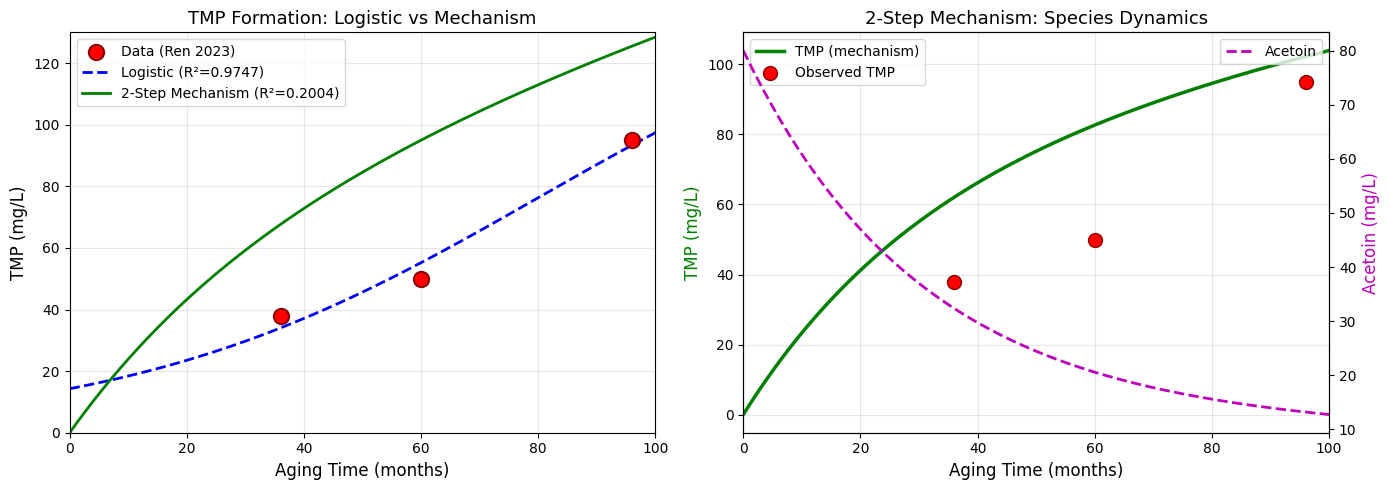

Write the Python code that produced this figure.
import numpy as np
from scipy.integrate import odeint
from scipy.optimize import curve_fit, least_squares
import matplotlib.pyplot as plt
import matplotlib
matplotlib.use('Agg')
matplotlib.rcParams['font.family'] = ['DejaVu Sans']
matplotlib.rcParams['axes.unicode_minus'] = False


class TMPReactionNetwork:
    def __init__(self):
        self.R = 8.314
        self.Ea1 = 75000.0
        self.Ea2 = 65000.0
        self.A1 = 8.0e10
        self.A2 = 3.0e9
        self.nh3_effective = 100.0
        self._nh3 = 100.0

    def rate_constant(self, Ea, A, T):
        return A * np.exp(-Ea / (self.R * (T + 273.15)))

    def k1(self, T):
        return self.rate_constant(self.Ea1, self.A1, T)

    def k2(self, T):
        return self.rate_constant(self.Ea2, self.A2, T)

    def _odes(self, y, t, T):
        precursor, acetoin, tmp = y
        r1 = self.k1(T) * precursor
        r2 = self.k2(T) * acetoin * self._nh3
        return [-r1, r1 - r2, r2]

    def simulate_ageing(self, t_months, T=25):
        self._nh3 = self.nh3_effective
        t = np.linspace(0, t_months, 500)
        sol = odeint(self._odes, [150.0, 80.0, 0.0], t, args=(T,))
        return t, sol[:, 1], sol[:, 2]

    def predict_tmp(self, t, initial_acetoin, initial_nh3, T=25, initial_precursor=150.0):
        self._nh3 = initial_nh3
        t_arr = np.asarray(t)
        if len(t_arr) == 1:
            t_single = float(t_arr[0])
            if t_single <= 0:
                return np.array([0.0])
            t_arr = np.linspace(0, t_single, 100)
            sol = odeint(self._odes, [initial_precursor, initial_acetoin, 0.0], t_arr, args=(T,))
            return sol[-1:, 2]
        sol = odeint(self._odes, [initial_precursor, initial_acetoin, 0.0], t_arr, args=(T,))
        return sol[:, 2]


def logistic_fn(t, K, r, t0):
    return K / (1 + np.exp(-r * (t - t0)))


def fit_logistic(t_data, tmp_data):
    p0 = [110, 0.05, 30]
    bounds = ([50, 0.001, 0], [200, 0.5, 80])
    popt, _ = curve_fit(logistic_fn, t_data, tmp_data, p0=p0, bounds=bounds, maxfev=10000)
    return popt


def residuals_mechanism(params, t_data, tmp_data, acetoin_init):
    precursor0, k1, k2 = params
    if precursor0 <= 0 or k1 <= 0 or k2 <= 0:
        return [1e10] * len(t_data)
    model = TMPReactionNetwork()
    model.A1 = k1
    model.A2 = k2
    model.nh3_effective = 100.0
    pred = model.predict_tmp(t_data, acetoin_init, 100.0, T=25, initial_precursor=precursor0)
    return tmp_data - pred


def fit_mechanism_params(t_data, tmp_data, acetoin_init):
    best_result = None
    best_loss = float('inf')
    for precursor0_init in [80, 120, 150, 200]:
        for k1_init in [1e8, 5e8, 1e9, 5e9]:
            for k2_init in [1e6, 5e6, 1e7]:
                x0 = [precursor0_init, k1_init, k2_init]
                try:
                    result = least_squares(
                        residuals_mechanism, x0,
                        args=(t_data, tmp_data, acetoin_init),
                        bounds=([10, 1e5, 1e4], [500, 1e12, 1e10]),
                        max_nfev=2000
                    )
                    if result.fun.sum() ** 2 < best_loss:
                        best_loss = result.fun.sum() ** 2
                        best_result = result
                except:
                    pass
    return best_result.x


def calculate_r2(pred, actual):
    ss_res = np.sum((actual - pred) ** 2)
    ss_tot = np.sum((actual - np.mean(actual)) ** 2)
    return 1 - ss_res / ss_tot


if __name__ == '__main__':
    t_data = np.array([36.0, 60.0, 96.0])
    tmp_data = np.array([38.0, 50.0, 95.0])
    acetoin_init = 80.0

    popt_log = fit_logistic(t_data, tmp_data)
    pred_log = logistic_fn(t_data, *popt_log)
    r2_log = calculate_r2(pred_log, tmp_data)

    best_params = fit_mechanism_params(t_data, tmp_data, acetoin_init)
    precursor0, k1_fit, k2_fit = best_params

    model = TMPReactionNetwork()
    model.A1 = k1_fit
    model.A2 = k2_fit
    model.nh3_effective = 100.0

    pred_mech = model.predict_tmp(t_data, acetoin_init, 100.0, T=25, initial_precursor=precursor0)
    r2_mech = calculate_r2(pred_mech, tmp_data)

    t_smooth = np.linspace(0, 100, 300)
    pred_log_smooth = logistic_fn(t_smooth, *popt_log)
    pred_mech_smooth = model.predict_tmp(t_smooth, acetoin_init, 100.0, T=25, initial_precursor=precursor0)

    t_long, acetoin_long, tmp_long = model.simulate_ageing(100, T=25)

    fig, axes = plt.subplots(1, 2, figsize=(14, 5))

    axes[0].scatter(t_data, tmp_data, color='red', s=120, zorder=5,
                    label='Data (Ren 2023)', edgecolors='darkred', linewidths=1.5)
    axes[0].plot(t_smooth, pred_log_smooth, 'b--', linewidth=2,
                 label=f'Logistic (R²={r2_log:.4f})')
    axes[0].plot(t_smooth, pred_mech_smooth, 'g-', linewidth=2,
                 label=f'2-Step Mechanism (R²={r2_mech:.4f})')
    axes[0].set_xlabel('Aging Time (months)', fontsize=12)
    axes[0].set_ylabel('TMP (mg/L)', fontsize=12)
    axes[0].set_title('TMP Formation: Logistic vs Mechanism', fontsize=13)
    axes[0].legend(fontsize=10)
    axes[0].grid(True, alpha=0.3)
    axes[0].set_xlim(0, 100)
    axes[0].set_ylim(0, 130)

    axes[1].plot(t_long, tmp_long, 'g-', linewidth=2.5, label='TMP (mechanism)')
    ax2_twin = axes[1].twinx()
    ax2_twin.plot(t_long, acetoin_long, 'm--', linewidth=2, label='Acetoin')
    axes[1].scatter(t_data, tmp_data, color='red', s=100, zorder=5,
                    label='Observed TMP', edgecolors='darkred')
    axes[1].set_xlabel('Aging Time (months)', fontsize=12)
    axes[1].set_ylabel('TMP (mg/L)', color='g', fontsize=12)
    ax2_twin.set_ylabel('Acetoin (mg/L)', color='m', fontsize=12)
    axes[1].set_title('2-Step Mechanism: Species Dynamics', fontsize=13)
    axes[1].legend(loc='upper left', fontsize=10)
    ax2_twin.legend(loc='upper right', fontsize=10)
    axes[1].grid(True, alpha=0.3)
    axes[1].set_xlim(0, 100)

    plt.tight_layout()
    plt.savefig('aging_mechanism.png', dpi=150, bbox_inches='tight')
    plt.close()

    print("=" * 60)
    print("   TMP Aging Model - Chemical Mechanism Results")
    print("=" * 60)
    print(f"\n[Logistic Model]")
    print(f"  K (carrying capacity) = {popt_log[0]:.2f} mg/L")
    print(f"  r (growth rate)       = {popt_log[1]:.4f} per month")
    print(f"  t0 (inflection point) = {popt_log[2]:.2f} months")
    print(f"  R² = {r2_log:.4f}")
    print(f"\n[2-Step Chemical Mechanism]")
    print(f"  Step 1: Precursor --(k1)--> Acetoin")
    print(f"  Step 2: Acetoin + NH₃ --(k2)--> TMP")
    print(f"  Precursor pool  = {precursor0:.2f} mg/L")
    print(f"  k1 (fitted)     = {k1_fit:.2e}")
    print(f"  k2 (fitted)     = {k2_fit:.2e}")
    print(f"  R² = {r2_mech:.4f}")
    print(f"\n[Predictions at validation points]")
    print(f"  36 months: Logistic={pred_log[0]:.1f}, Mech={pred_mech[0]:.1f}, Observed=38.0")
    print(f"  60 months: Logistic={pred_log[1]:.1f}, Mech={pred_mech[1]:.1f}, Observed=50.0")
    print(f"  96 months: Logistic={pred_log[2]:.1f}, Mech={pred_mech[2]:.1f}, Observed=95.0")
    print(f"\n[Literature Parameters]")
    print(f"  Ea1 (precursor->acetoin) ≈ 75 kJ/mol (Maillard pathway)")
    print(f"  Ea2 (acetoin->TMP)       ≈ 65 kJ/mol (Strecker degradation)")
    print(f"  NH₃ from amino acid breakdown during aging")
    print(f"  He 2004: TMP 77 μg/mL at 2mo, >500 μg/mL at 2+ years")
    print("=" * 60)
    print("\nFigure saved: aging_mechanism.png")
